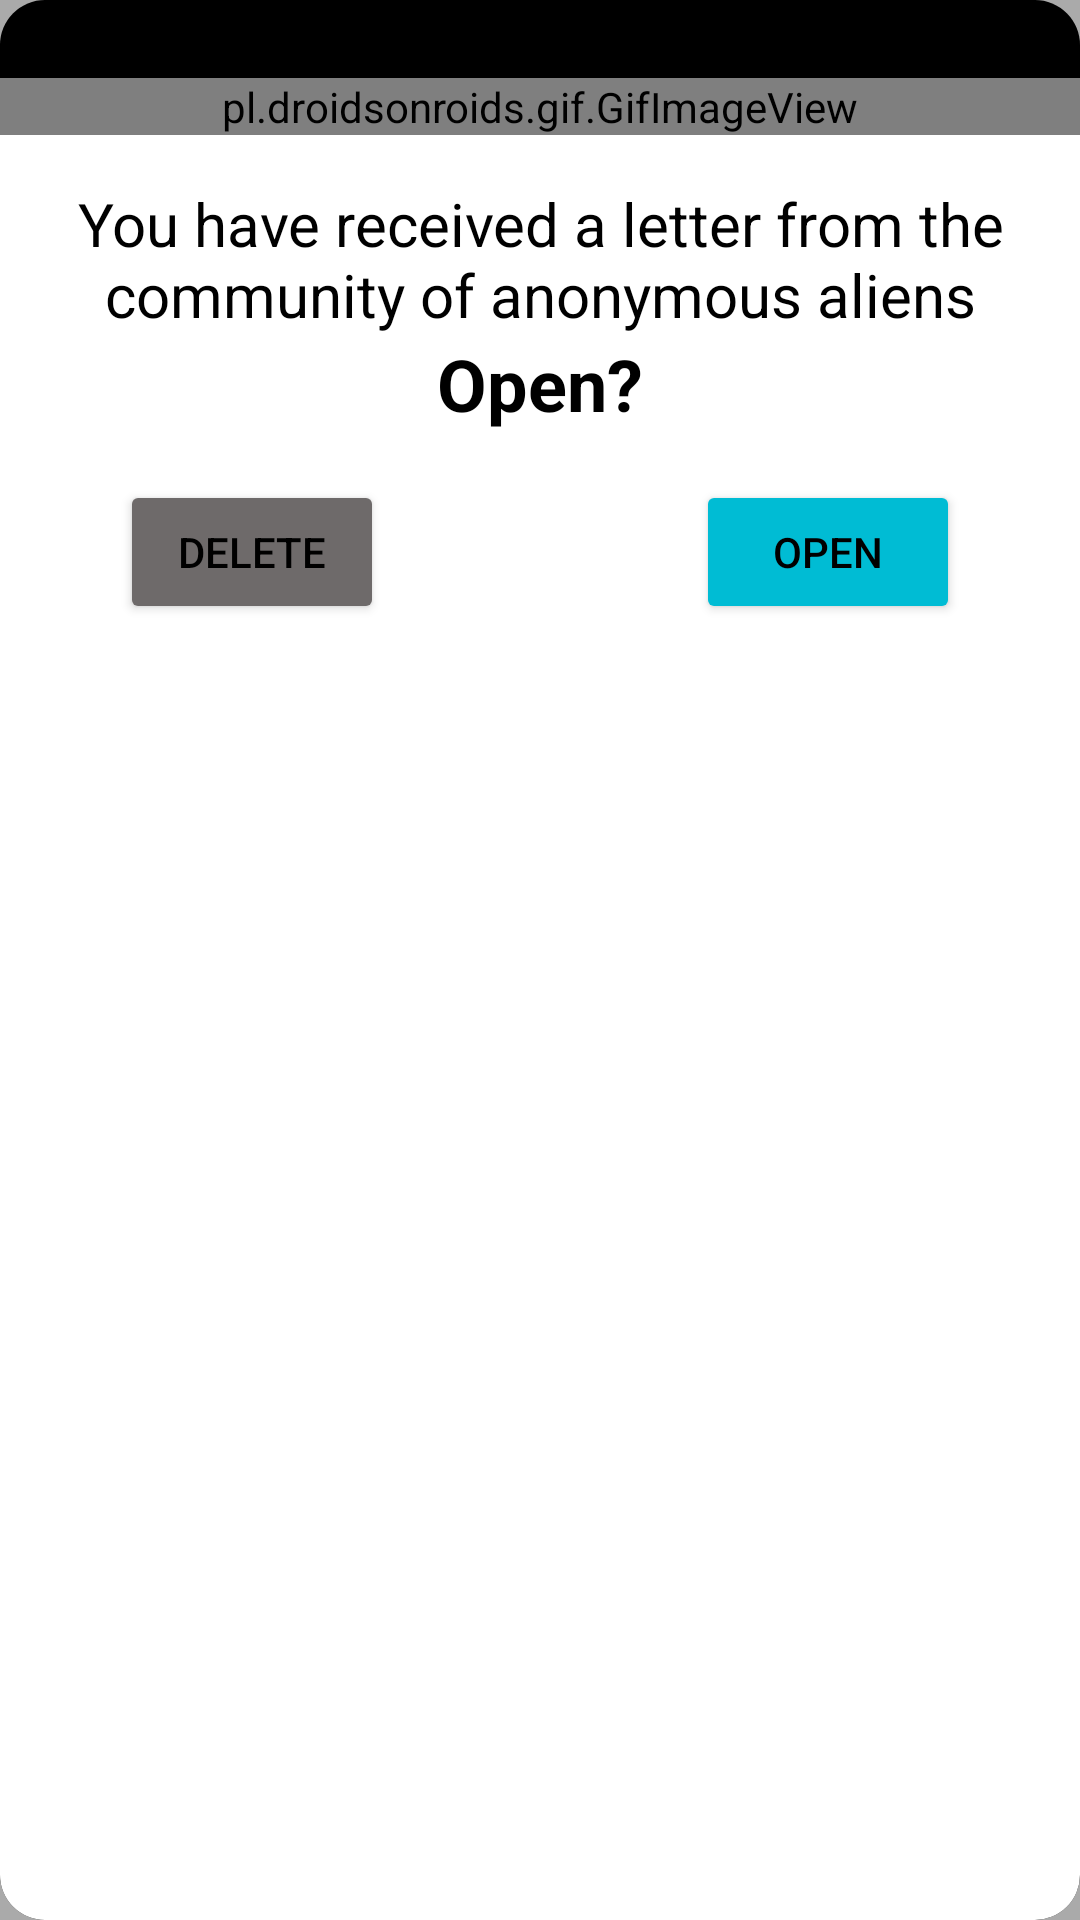

Layout XML and referenced resources for this Android screen:
<!-- AndroidManifest.xml: application theme Theme.AlertDialogs -->
<!-- res/layout/animation_dialog.xml -->
<?xml version="1.0" encoding="utf-8"?>
<androidx.appcompat.widget.LinearLayoutCompat xmlns:android="http://schemas.android.com/apk/res/android"
    xmlns:app="http://schemas.android.com/apk/res-auto"
    xmlns:tools="http://schemas.android.com/tools"
    android:layout_width="match_parent"
    android:layout_height="wrap_content"
    android:background="@drawable/animation_bg"
    android:orientation="vertical">

    <pl.droidsonroids.gif.GifImageView
        android:layout_width="match_parent"
        android:layout_height="wrap_content"
        android:layout_centerHorizontal="true"
        android:layout_marginTop="26dp"
        android:background="@color/black"
        android:src="@drawable/im_mail" />

    <TextView
        android:layout_width="wrap_content"
        android:layout_height="wrap_content"
        android:layout_marginTop="16dp"
        android:layout_centerVertical="true"
        android:background="@color/white"
        android:gravity="center_horizontal"
        android:text="You have received a letter from the community of anonymous aliens"
        android:textSize="20sp" />

    <TextView
        android:layout_width="match_parent"
        android:layout_height="wrap_content"
        android:layout_centerVertical="true"
        android:background="@color/white"
        android:gravity="center_horizontal"
        android:text="Open?"
        android:textColor="@color/primaryTextColor"
        android:textSize="24sp"
        android:textStyle="bold" />

    <RelativeLayout
        android:layout_width="match_parent"
        android:layout_height="wrap_content"
        android:layout_marginTop="16dp"
        android:layout_marginBottom="8dp">
        <Button
            android:id="@+id/btnAnimDelete"
            android:layout_width="wrap_content"
            android:layout_height="wrap_content"
            android:layout_marginStart="40dp"
            android:layout_alignParentStart="true"
            android:backgroundTint="@color/grey_300"
            android:text="Delete" />

        <Button
            android:id="@+id/btnAnimOpen"
            android:layout_marginEnd="40dp"
            android:layout_width="wrap_content"
            android:layout_height="wrap_content"
            android:layout_alignParentEnd="true"
            android:text="Open" />

        </RelativeLayout>
</androidx.appcompat.widget.LinearLayoutCompat>
<!-- resources referenced by this layout -->
<resources>
  <color name="black">#FF000000</color>
  <color name="grey_300">#6E6A6A</color>
  <color name="primaryTextColor">#000000</color>
  <color name="white">#FFFFFFFF</color>
  <!-- drawable animation_bg (drawable) -->
  <?xml version="1.0" encoding="utf-8"?>
  <layer-list xmlns:android="http://schemas.android.com/apk/res/android">
  
      <item>
          <shape android:shape="rectangle">
              <corners android:radius="15dp"/>
              <size
                  android:width="40dp"
                  android:height="40dp" />
              <solid android:color="#000000" />
          </shape>
      </item>
  
      <item android:top="30dp">
          <shape android:shape="rectangle">
              <corners android:bottomLeftRadius="15dp" android:bottomRightRadius="15dp"/>
              <size
                  android:width="40dp" />
              <solid android:color="#FFFFFF" />
          </shape>
      </item>
  
  </layer-list>
  <!-- drawable im_mail: gif bitmap (drawable, 24062 bytes) -->
  <style name="Theme.AlertDialogs" parent="Theme.AppCompat.DayNight.DarkActionBar">
          
          <item name="colorPrimary">@color/primaryColor</item>
          <item name="colorPrimaryVariant">@color/primaryLightColor</item>
          <item name="colorPrimaryDark">@color/primaryDarkColor</item>
          <item name="colorSecondary">@color/secondaryColor</item>
          <item name="colorSecondaryVariant">@color/secondaryLightColor</item>
          <item name="android:colorBackground">@color/backgroundColor</item>
          
          <item name="android:textColor">@color/primaryTextColor</item>
          
          <item name="colorButtonNormal">@color/secondaryColor</item>
      </style>
  <color name="primaryColor">#0097a7</color>
  <color name="primaryLightColor">#006978</color>
  <color name="primaryDarkColor">#006978</color>
  <color name="secondaryColor">#00bcd4</color>
  <color name="secondaryLightColor">#62efff</color>
  <color name="backgroundColor">#C4919191</color>
</resources>
